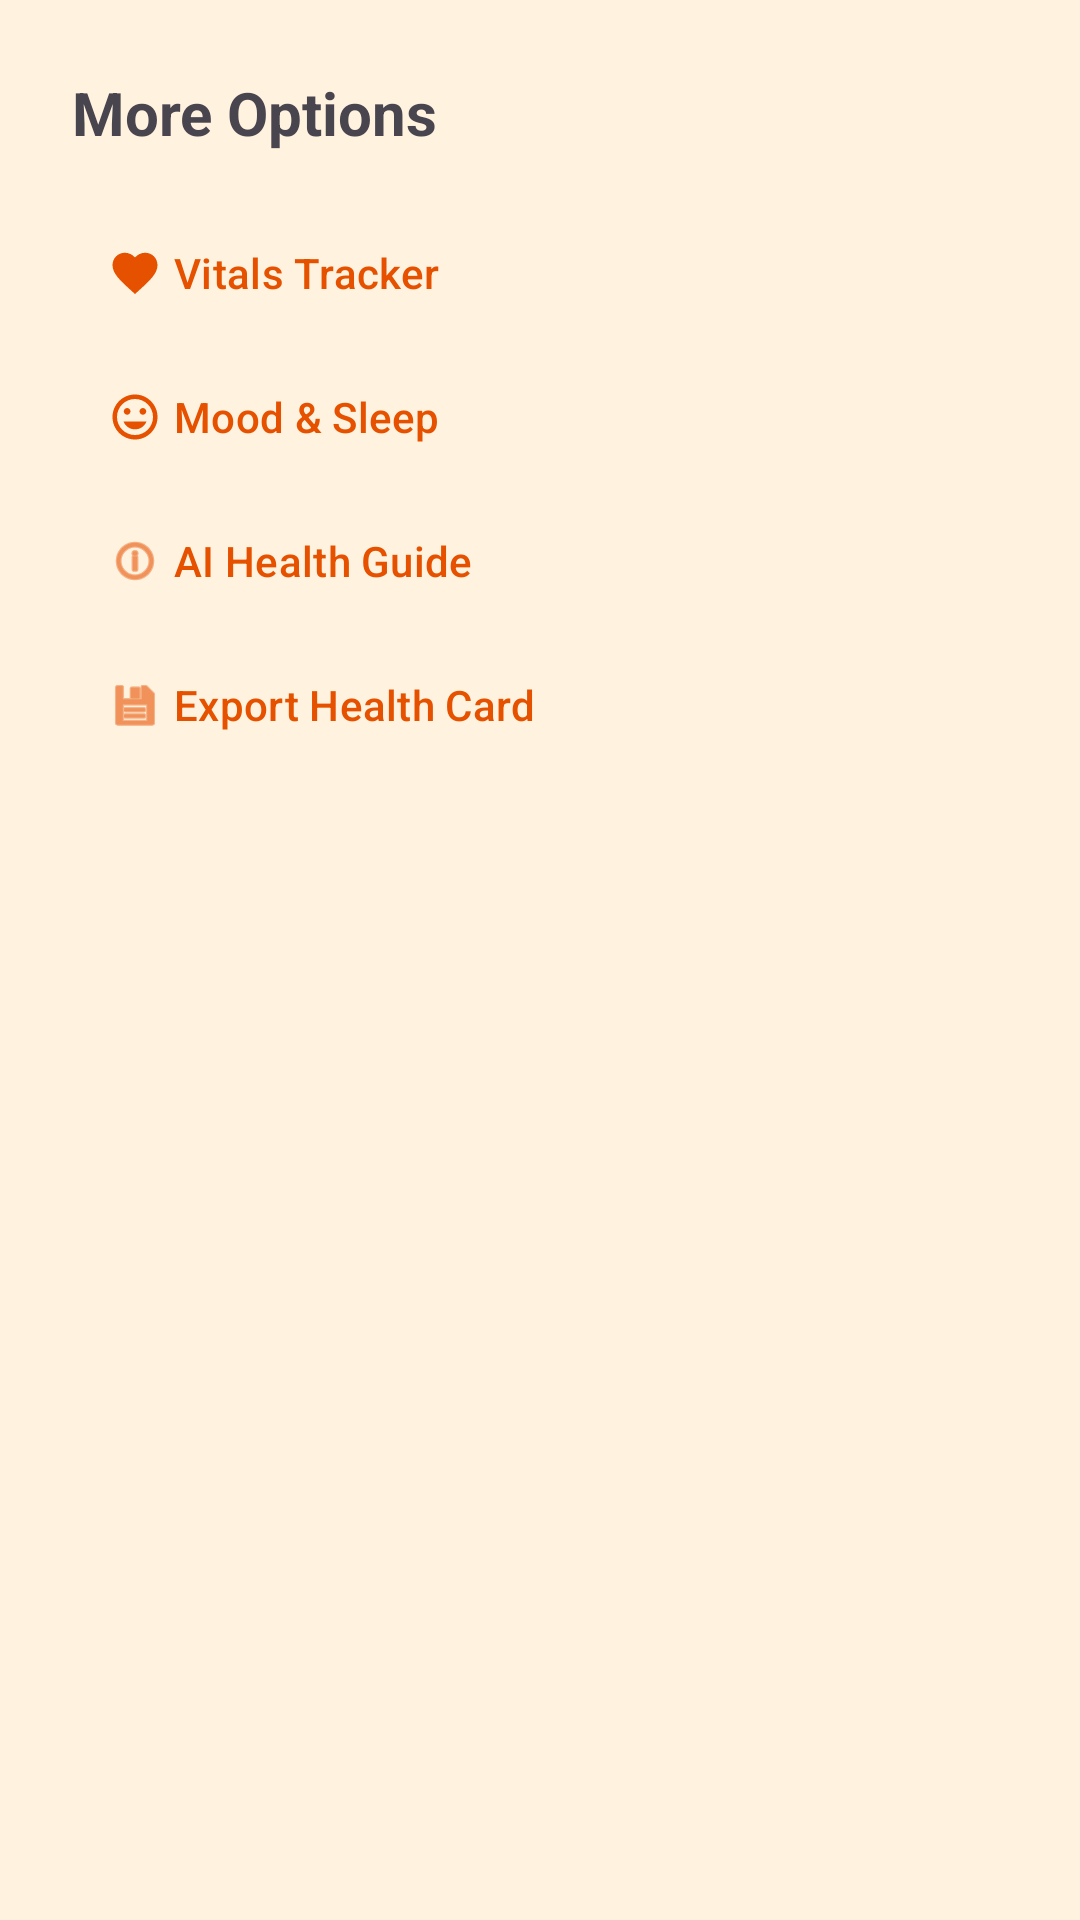

Here is an Android app screen rendered from its layout file. Give the layout XML and the strings, colors and styles it references.
<!-- AndroidManifest.xml: application theme Theme.MatruSneh -->
<!-- res/layout/layout_more_menu.xml -->
<?xml version="1.0" encoding="utf-8"?>

<LinearLayout xmlns:android="http://schemas.android.com/apk/res/android"
    xmlns:app="http://schemas.android.com/apk/res-auto"
    android:layout_width="match_parent"
    android:layout_height="wrap_content"
    android:orientation="vertical"
    android:padding="24dp">

    <TextView
        android:layout_width="wrap_content"
        android:layout_height="wrap_content"
        android:layout_marginBottom="16dp"
        android:text="More Options"
        android:textSize="20sp"
        android:textStyle="bold" />

    <com.google.android.material.button.MaterialButton
        android:id="@+id/menuVitals"
        style="@style/Widget.Material3.Button.TextButton"
        android:layout_width="match_parent"
        android:layout_height="wrap_content"
        android:gravity="start|center_vertical"
        android:text="@string/vitals_tracker"
        app:icon="@drawable/ic_nav_vitals" />

    <com.google.android.material.button.MaterialButton
        android:id="@+id/menuMood"
        style="@style/Widget.Material3.Button.TextButton"
        android:layout_width="match_parent"
        android:layout_height="wrap_content"
        android:gravity="start|center_vertical"
        android:text="@string/mood_sleep"
        app:icon="@drawable/ic_nav_mood" />

    <com.google.android.material.button.MaterialButton
        android:id="@+id/menuAiTip"
        style="@style/Widget.Material3.Button.TextButton"
        android:layout_width="match_parent"
        android:layout_height="wrap_content"
        android:gravity="start|center_vertical"
        android:text="@string/ai_health_guide"
        app:icon="@android:drawable/ic_menu_info_details" />

    <com.google.android.material.button.MaterialButton
        android:id="@+id/menuExport"
        style="@style/Widget.Material3.Button.TextButton"
        android:layout_width="match_parent"
        android:layout_height="wrap_content"
        android:gravity="start|center_vertical"
        android:text="@string/export_health_card"
        app:icon="@android:drawable/ic_menu_save" />

</LinearLayout>
<!-- resources referenced by this layout -->
<resources>
  <!-- drawable ic_nav_mood (drawable) -->
  <vector xmlns:android="http://schemas.android.com/apk/res/android"
      android:width="24dp"
      android:height="24dp"
      android:viewportWidth="24"
      android:viewportHeight="24">
      <path
          android:fillColor="#000000"
          android:pathData="M11.99,2C6.47,2 2,6.48 2,12s4.47,10 9.99,10C17.52,22 22,17.52 22,12S17.52,2 11.99,2zM12,20c-4.42,0 -8,-3.58 -8,-8s3.58,-8 8,-8 8,3.58 8,8 -3.58,8 -8,8zm3.5,-9c0.83,0 1.5,-0.67 1.5,-1.5S16.33,8 15.5,8 14,8.67 14,9.5s0.67,1.5 1.5,1.5zm-7,0c0.83,0 1.5,-0.67 1.5,-1.5S9.33,8 8.5,8 7,8.67 7,9.5s0.67,1.5 1.5,1.5zm3.5,6.5c2.33,0 4.31,-1.46 5.11,-3.5H6.89c0.8,2.04 2.78,3.5 5.11,3.5z" />
  </vector>
  <!-- drawable ic_nav_vitals (drawable) -->
  <vector xmlns:android="http://schemas.android.com/apk/res/android"
      android:width="24dp"
      android:height="24dp"
      android:viewportWidth="24"
      android:viewportHeight="24">
      <path
          android:fillColor="#000000"
          android:pathData="M12,21.35l-1.45,-1.32C5.4,15.36 2,12.28 2,8.5 2,5.42 4.42,3 7.5,3c1.74,0 3.41,0.81 4.5,2.09C13.09,3.81 14.76,3 16.5,3 19.58,3 22,5.42 22,8.5c0,3.78 -3.4,6.86 -8.55,11.54L12,21.35z" />
      <path
          android:fillColor="#FFFFFF"
          android:pathData="M13,8.5l-2,0l0,2l-2,0l0,-2l-2,0l0,-2l2,0l0,-2l2,0l0,2l2,0z" />
  </vector>
  <string name="ai_health_guide">AI Health Guide</string>
  <string name="export_health_card">Export Health Card</string>
  <string name="mood_sleep">Mood &amp; Sleep</string>
  <string name="vitals_tracker">Vitals Tracker</string>
  <color name="colorPrimary">#E65100</color>
  <color name="colorPrimaryVariant">#BF360C</color>
  <color name="colorSecondary">#2E7D32</color>
  <color name="colorTertiary">#F9A825</color>
  <color name="colorDanger">#C62828</color>
  <color name="colorSurface">#FFFBF5</color>
  <color name="colorBackground">#FFF3E0</color>
  <!-- drawable ic_splash_lotus (drawable) -->
  <vector xmlns:android="http://schemas.android.com/apk/res/android"
      android:width="200dp"
      android:height="200dp"
      android:viewportWidth="24"
      android:viewportHeight="24">
      <path
          android:fillColor="#FFFFFF"
          android:pathData="M12,22C12,22 17,18 17,13C17,10.24 14.76,8 12,8C9.24,8 7,10.24 7,13C7,18 12,22 12,22ZM12,10C13.66,10 15,11.34 15,13C15,14.66 13.66,16 12,16C10.34,16 9,14.66 9,13C9,11.34 10.34,10 12,10ZM21,13C21,16 18,19 18,19C18,19 17,18.1 16.14,17C17.3,15.84 18,14.25 18,12.5C18,9.46 15.54,7 12.5,7C12.33,7 12.17,7.01 12,7.02V5.05C12.33,5.02 12.66,5 13,5C17.42,5 21,8.58 21,13ZM3,13C3,8.58 6.58,5 11,5C11.34,5 11.67,5.02 12,5.05V7.02C11.83,7.01 11.67,7 11.5,7C8.46,7 6,9.46 6,12.5C6,14.25 6.7,15.84 7.86,17C7,18.1 6,19 6,19C6,19 3,16 3,13Z" />
  </vector>
  <style name="TextAppearance.MatruSneh.HeadlineLarge" parent="TextAppearance.Material3.HeadlineLarge">
          <item name="android:textSize">24sp</item>
          <item name="android:textStyle">bold</item>
          <item name="android:fontFamily">sans-serif</item> 
      </style>
  <style name="TextAppearance.MatruSneh.BodyLarge" parent="TextAppearance.Material3.BodyLarge">
          <item name="android:textSize">16sp</item>
          <item name="android:fontFamily">sans-serif</item> 
      </style>
</resources>
